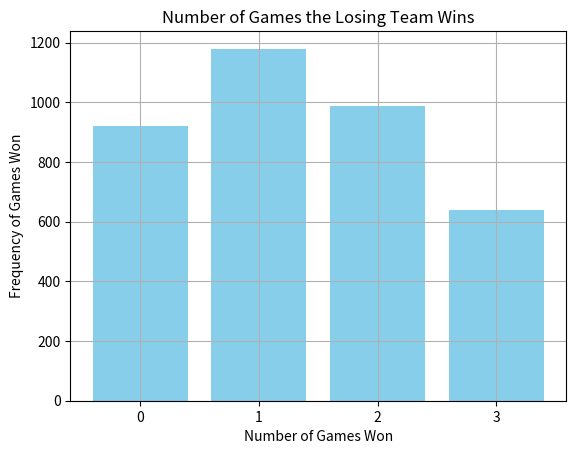

Reproduce this figure in Python.
#!/usr/bin/env python3
# -*- coding: utf-8 -*-
"""
@author: yangyangwang
"""

import random
import math
import matplotlib.pyplot as plt

values = [0,0,0,0]
def worldseries(p, N):
      '''
      Function for simulating a world series
      p is the probability that the best team wins
      N is the number of games in the world series, usually take N=7
      '''
      win = 0 #tracking the number of games the winning team wins
      lose = 0 #tracking the number of games the winning team loses
      while (max(win,lose) < math.floor(N/2)+1):#this line states that while the number of games lost or won is more than half of the games in the series, represented by N
         #in this case, this while loop will be running until a team wins or loses four games, which is more than half of 7
        '''
        Random.random() retunrs a random decimal between 0.0 and 1.0.
        Multiplying the number by 0.05 scales the number down to be between 0.0 and 0.05.
        Lastly, adding this number to p will make p be slightly larger than it is in
        worldseries1. P_real represents random pertubations to simulate a more
        real world randomness.
        '''
        p_real = p + 0.05*random.random()
        if random.random() < p_real: 
              win = win + 1 #then the winning team wins
        else:
              lose = lose + 1 #otherwise, the winning team loses
      save_losses(win,lose)  #saves the frequency of the number of games won by the losing team      
      return win, lose #returns the result of the world series as an ordered pair
  

def run_worldseries_loop_one(): 
    """
    This method holds the loop that will help
    in tally up all 44 games in one place. 
    Once the loop is done running, a 
    statement is printed.
    
    """
    i = 0
    while (i<44):
        worldseries(0.65,7)
        i+= 1
    return values


def run_worldseries_loop_two():
    """
    This method holds the loop that will help
    in tally up all 4400 games in one place. 
    Once the loop is done running, a 
    statement is printed.
    
    """
    i = 0
    while (i<4400):
        worldseries(0.65,7)
        i+= 1
    return values
#we only want to plot the number of games that the losing team wins
#need to make a function that takes the number of losses and plots them in the appropriate column on the graph



def save_losses(x,y): #parameters are x,y. x = wins and y = loss, which are returned by the worldseries(p,N) method
    if(y < 4): #if the losers win less than 4 games (they lose the series), then do the following
        values[y] += 1 #add a tally to the number of the games win by the losing team which corresponds to its position in the list
    else:
        print("The losing team won the series.") #print this statement because you won't need to add a tally if the losing team wins the whole series

    return values 

#run_worldseries_loop_one()
run_worldseries_loop_two() 

"""
The followuing six lines are used to create the bar graph
based on the data saved from running to loop of 44 world series'.
"""
categories = ['0','1', '2', '3']
plt.bar(categories, values, color = "skyblue")
plt.title("Number of Games the Losing Team Wins")
plt.xlabel("Number of Games Won")
plt.ylabel("Frequency of Games Won")
plt.grid(True)
plt.show()
    
